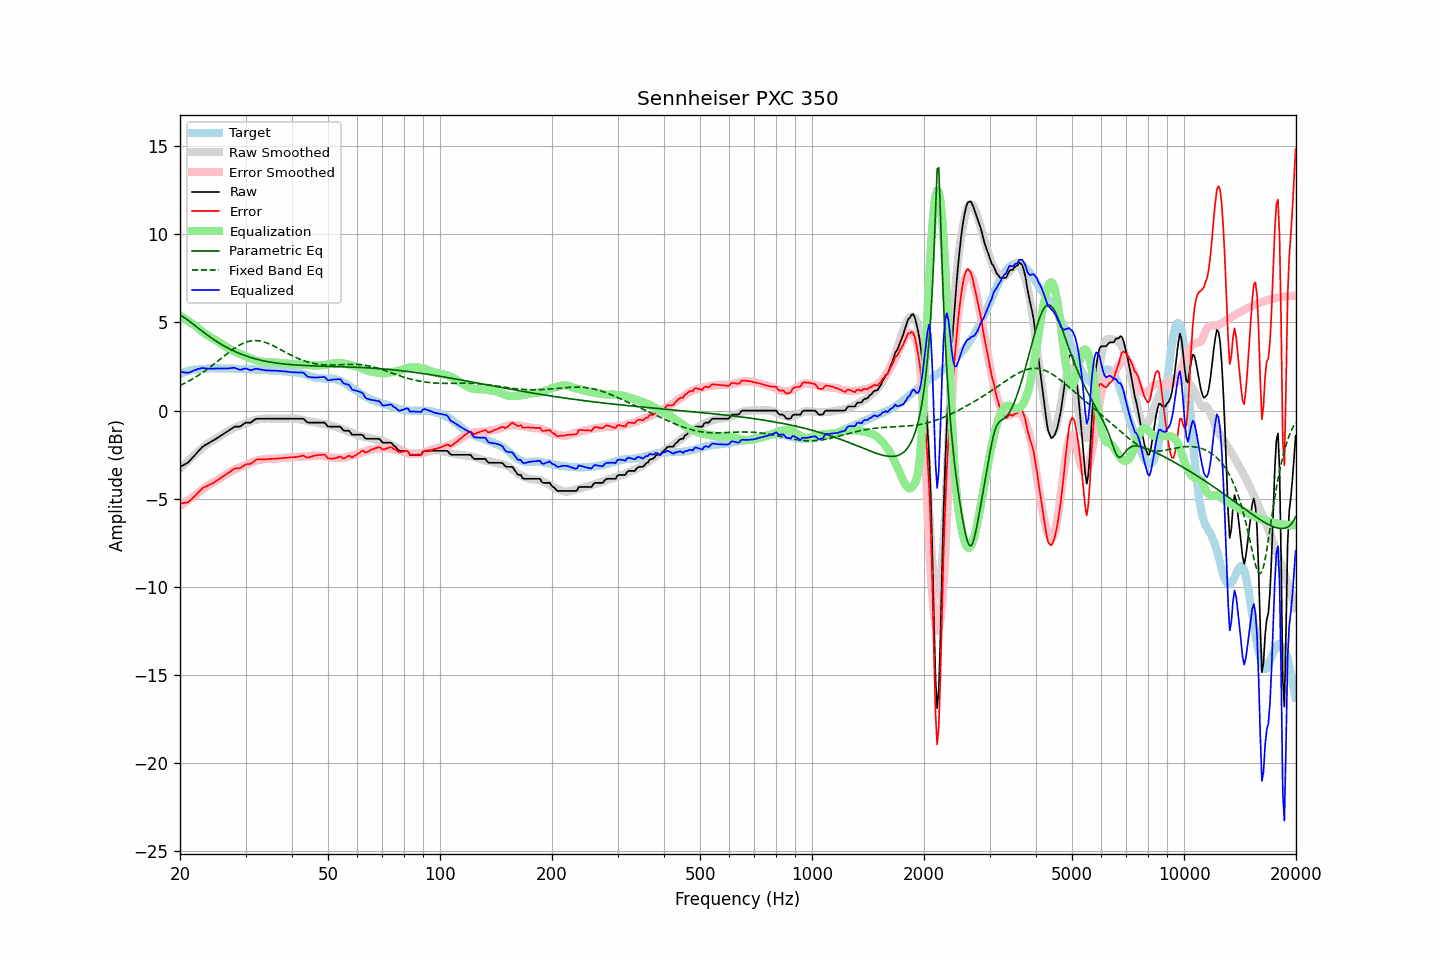

The table this chart was drawn from, first rows:
frequency, raw, error, smoothed, error_smoothed, equalization, parametric_eq, fixed_band_eq, equalized_raw, equalized_smoothed, target
20.00, -3.19, -5.27, -3.29, -5.39, 5.39, 5.44, 1.42, 2.20, 2.10, 2.08
20.20, -3.14, -5.26, -3.20, -5.33, 5.33, 5.38, 1.47, 2.19, 2.13, 2.12
20.40, -3.10, -5.25, -3.11, -5.27, 5.27, 5.32, 1.51, 2.17, 2.16, 2.15
20.61, -3.05, -5.23, -3.03, -5.21, 5.21, 5.26, 1.56, 2.16, 2.18, 2.18
20.81, -3.00, -5.22, -2.94, -5.15, 5.15, 5.19, 1.60, 2.15, 2.21, 2.22
21.02, -2.95, -5.21, -2.85, -5.09, 5.09, 5.12, 1.65, 2.14, 2.23, 2.26
21.23, -2.85, -5.12, -2.77, -5.02, 5.02, 5.06, 1.70, 2.17, 2.25, 2.27
21.44, -2.75, -5.04, -2.69, -4.96, 4.96, 4.99, 1.75, 2.21, 2.27, 2.29
21.66, -2.65, -4.96, -2.61, -4.90, 4.90, 4.92, 1.81, 2.25, 2.29, 2.31
21.87, -2.55, -4.87, -2.52, -4.83, 4.83, 4.84, 1.86, 2.29, 2.31, 2.32
22.09, -2.45, -4.78, -2.44, -4.77, 4.77, 4.77, 1.92, 2.32, 2.33, 2.33
22.31, -2.35, -4.68, -2.37, -4.70, 4.70, 4.70, 1.97, 2.36, 2.34, 2.33
22.54, -2.25, -4.59, -2.28, -4.63, 4.63, 4.63, 2.03, 2.37, 2.35, 2.34
22.76, -2.15, -4.50, -2.19, -4.55, 4.55, 4.56, 2.09, 2.40, 2.36, 2.35
22.99, -2.05, -4.40, -2.11, -4.47, 4.47, 4.49, 2.16, 2.42, 2.36, 2.35
23.22, -2.00, -4.36, -2.03, -4.40, 4.40, 4.42, 2.22, 2.40, 2.37, 2.36
23.45, -1.94, -4.31, -1.96, -4.33, 4.33, 4.35, 2.28, 2.39, 2.38, 2.37
23.69, -1.89, -4.27, -1.89, -4.27, 4.27, 4.29, 2.35, 2.38, 2.38, 2.38
23.92, -1.84, -4.23, -1.83, -4.22, 4.22, 4.22, 2.42, 2.38, 2.39, 2.39
24.16, -1.78, -4.18, -1.77, -4.16, 4.16, 4.16, 2.49, 2.38, 2.39, 2.40
24.40, -1.73, -4.14, -1.72, -4.11, 4.11, 4.09, 2.56, 2.38, 2.39, 2.41
24.65, -1.68, -4.08, -1.66, -4.06, 4.06, 4.03, 2.63, 2.38, 2.40, 2.40
24.89, -1.62, -4.02, -1.61, -4.01, 4.01, 3.97, 2.70, 2.39, 2.40, 2.40
25.14, -1.57, -3.97, -1.56, -3.96, 3.96, 3.91, 2.77, 2.39, 2.40, 2.40
25.39, -1.51, -3.91, -1.50, -3.90, 3.90, 3.85, 2.84, 2.39, 2.40, 2.40
25.65, -1.45, -3.85, -1.44, -3.84, 3.84, 3.79, 2.92, 2.39, 2.40, 2.40
25.91, -1.39, -3.77, -1.38, -3.77, 3.77, 3.74, 2.99, 2.38, 2.40, 2.38
26.16, -1.33, -3.72, -1.32, -3.71, 3.71, 3.69, 3.06, 2.38, 2.40, 2.39
26.43, -1.27, -3.66, -1.26, -3.65, 3.65, 3.63, 3.14, 2.38, 2.39, 2.39
26.69, -1.21, -3.60, -1.21, -3.60, 3.60, 3.58, 3.21, 2.39, 2.39, 2.39
26.96, -1.15, -3.54, -1.16, -3.54, 3.54, 3.54, 3.28, 2.39, 2.39, 2.39
27.23, -1.09, -3.48, -1.10, -3.49, 3.49, 3.49, 3.35, 2.40, 2.38, 2.39
27.50, -1.02, -3.41, -1.05, -3.44, 3.44, 3.44, 3.42, 2.42, 2.38, 2.39
27.77, -0.96, -3.34, -1.00, -3.39, 3.39, 3.40, 3.48, 2.43, 2.38, 2.38
28.05, -0.91, -3.29, -0.96, -3.34, 3.34, 3.36, 3.54, 2.43, 2.38, 2.38
28.33, -0.91, -3.27, -0.92, -3.30, 3.30, 3.32, 3.60, 2.39, 2.38, 2.36
28.62, -0.91, -3.28, -0.89, -3.26, 3.26, 3.28, 3.66, 2.35, 2.37, 2.37
28.90, -0.91, -3.28, -0.85, -3.23, 3.23, 3.24, 3.71, 2.32, 2.37, 2.37
29.19, -0.87, -3.23, -0.82, -3.19, 3.19, 3.20, 3.76, 2.32, 2.37, 2.36
29.48, -0.80, -3.17, -0.78, -3.15, 3.15, 3.17, 3.80, 2.35, 2.37, 2.37
29.78, -0.73, -3.10, -0.75, -3.11, 3.11, 3.13, 3.84, 2.38, 2.36, 2.37
30.08, -0.68, -3.05, -0.72, -3.07, 3.07, 3.10, 3.88, 2.39, 2.36, 2.37
30.38, -0.68, -3.03, -0.68, -3.04, 3.04, 3.07, 3.91, 2.36, 2.35, 2.35
30.68, -0.68, -3.03, -0.65, -3.00, 3.00, 3.04, 3.93, 2.32, 2.35, 2.35
30.99, -0.68, -3.02, -0.62, -2.96, 2.96, 3.01, 3.95, 2.28, 2.34, 2.34
31.30, -0.61, -2.95, -0.59, -2.93, 2.93, 2.98, 3.96, 2.32, 2.34, 2.34
31.61, -0.55, -2.89, -0.56, -2.89, 2.89, 2.96, 3.97, 2.34, 2.33, 2.34
31.93, -0.48, -2.80, -0.53, -2.86, 2.86, 2.93, 3.97, 2.38, 2.33, 2.32
32.24, -0.46, -2.77, -0.51, -2.83, 2.83, 2.91, 3.97, 2.37, 2.32, 2.31
32.57, -0.46, -2.77, -0.49, -2.81, 2.81, 2.89, 3.96, 2.35, 2.32, 2.31
32.89, -0.46, -2.77, -0.48, -2.79, 2.79, 2.86, 3.94, 2.33, 2.31, 2.31
33.22, -0.46, -2.77, -0.47, -2.77, 2.77, 2.84, 3.92, 2.31, 2.31, 2.31
33.55, -0.46, -2.76, -0.46, -2.76, 2.76, 2.82, 3.90, 2.30, 2.30, 2.30
33.89, -0.46, -2.76, -0.45, -2.75, 2.75, 2.81, 3.87, 2.29, 2.30, 2.30
34.23, -0.46, -2.76, -0.44, -2.74, 2.74, 2.79, 3.84, 2.28, 2.29, 2.30
34.57, -0.46, -2.75, -0.44, -2.73, 2.73, 2.77, 3.80, 2.27, 2.29, 2.29
34.92, -0.46, -2.74, -0.45, -2.73, 2.73, 2.75, 3.76, 2.27, 2.28, 2.28
35.27, -0.46, -2.74, -0.45, -2.73, 2.73, 2.74, 3.72, 2.27, 2.28, 2.28
35.62, -0.46, -2.73, -0.46, -2.73, 2.73, 2.72, 3.68, 2.27, 2.27, 2.27
35.97, -0.46, -2.72, -0.46, -2.73, 2.73, 2.71, 3.63, 2.27, 2.27, 2.26
... 635 more rows
